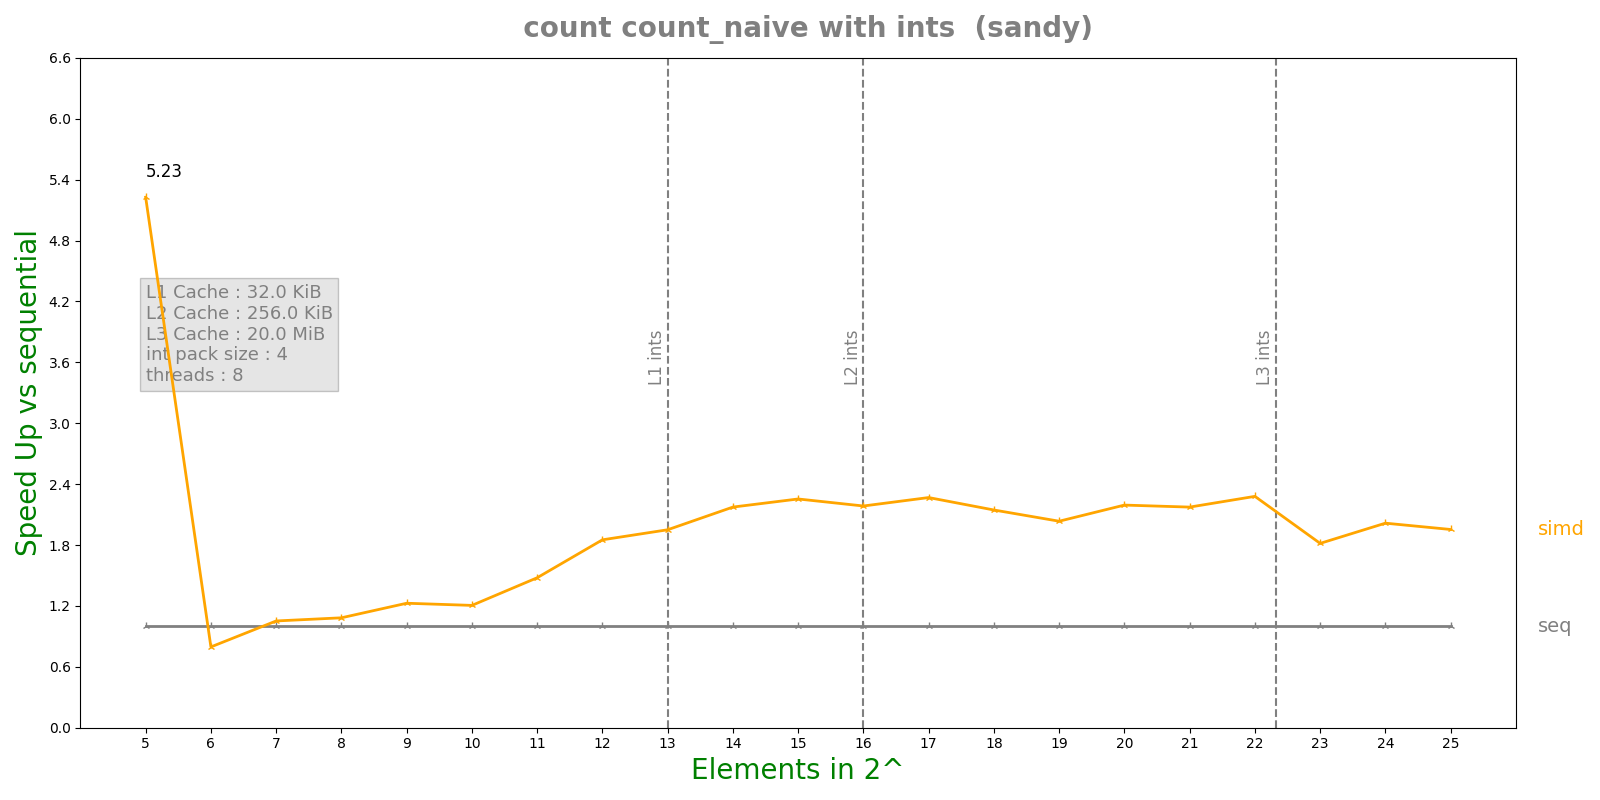

Data behind this chart, as committed beside it:
n, lane, threads, seq, simd, par, simdpar
5, 4, 8, 1.55137e-05, 2.96804e-06, 0.0003244, 3.04376e-06
6, 4, 8, 3.77604e-06, 4.74328e-06, 0.0001574, 3.59797e-06
7, 4, 8, 2.5308e-06, 2.40608e-06, 0.0001089, 3.31581e-06
8, 4, 8, 3.39344e-06, 3.13358e-06, 0.0003479, 2.92043e-06
9, 4, 8, 3.1208e-06, 2.5446e-06, 9.21308e-05, 3.38278e-06
10, 4, 8, 3.80325e-06, 3.15564e-06, 9.19755e-05, 4.05622e-06
11, 4, 8, 5.89292e-06, 3.9884e-06, 9.61291e-05, 5.92548e-06
12, 4, 8, 1.02473e-05, 5.53528e-06, 9.5225e-05, 8.33538e-06
13, 4, 8, 1.88624e-05, 9.6714e-06, 9.27841e-05, 1.46304e-05
14, 4, 8, 3.54437e-05, 1.63045e-05, 9.48598e-05, 3.15737e-05
15, 4, 8, 0.000135, 5.98957e-05, 0.0001238, 4.86378e-05
16, 4, 8, 0.0001336, 6.1147e-05, 9.73977e-05, 9.2978e-05
17, 4, 8, 0.0002658, 0.0001172, 9.45874e-05, 0.0001485
18, 4, 8, 0.0004409, 0.0002055, 0.0001136, 0.0002875
19, 4, 8, 0.0009287, 0.0004565, 0.0006766, 0.00047
20, 4, 8, 0.001567, 0.0007146, 0.0009306, 0.0007572
21, 4, 8, 0.002906, 0.001337, 0.0007868, 0.001275
22, 4, 8, 0.005194, 0.002279, 0.0008967, 0.002228
23, 4, 8, 0.01017, 0.005598, 0.004092, 0.005963
24, 4, 8, 0.02034, 0.01009, 0.00389, 0.01264
25, 4, 8, 0.04054, 0.02075, 0.006348, 0.02312
